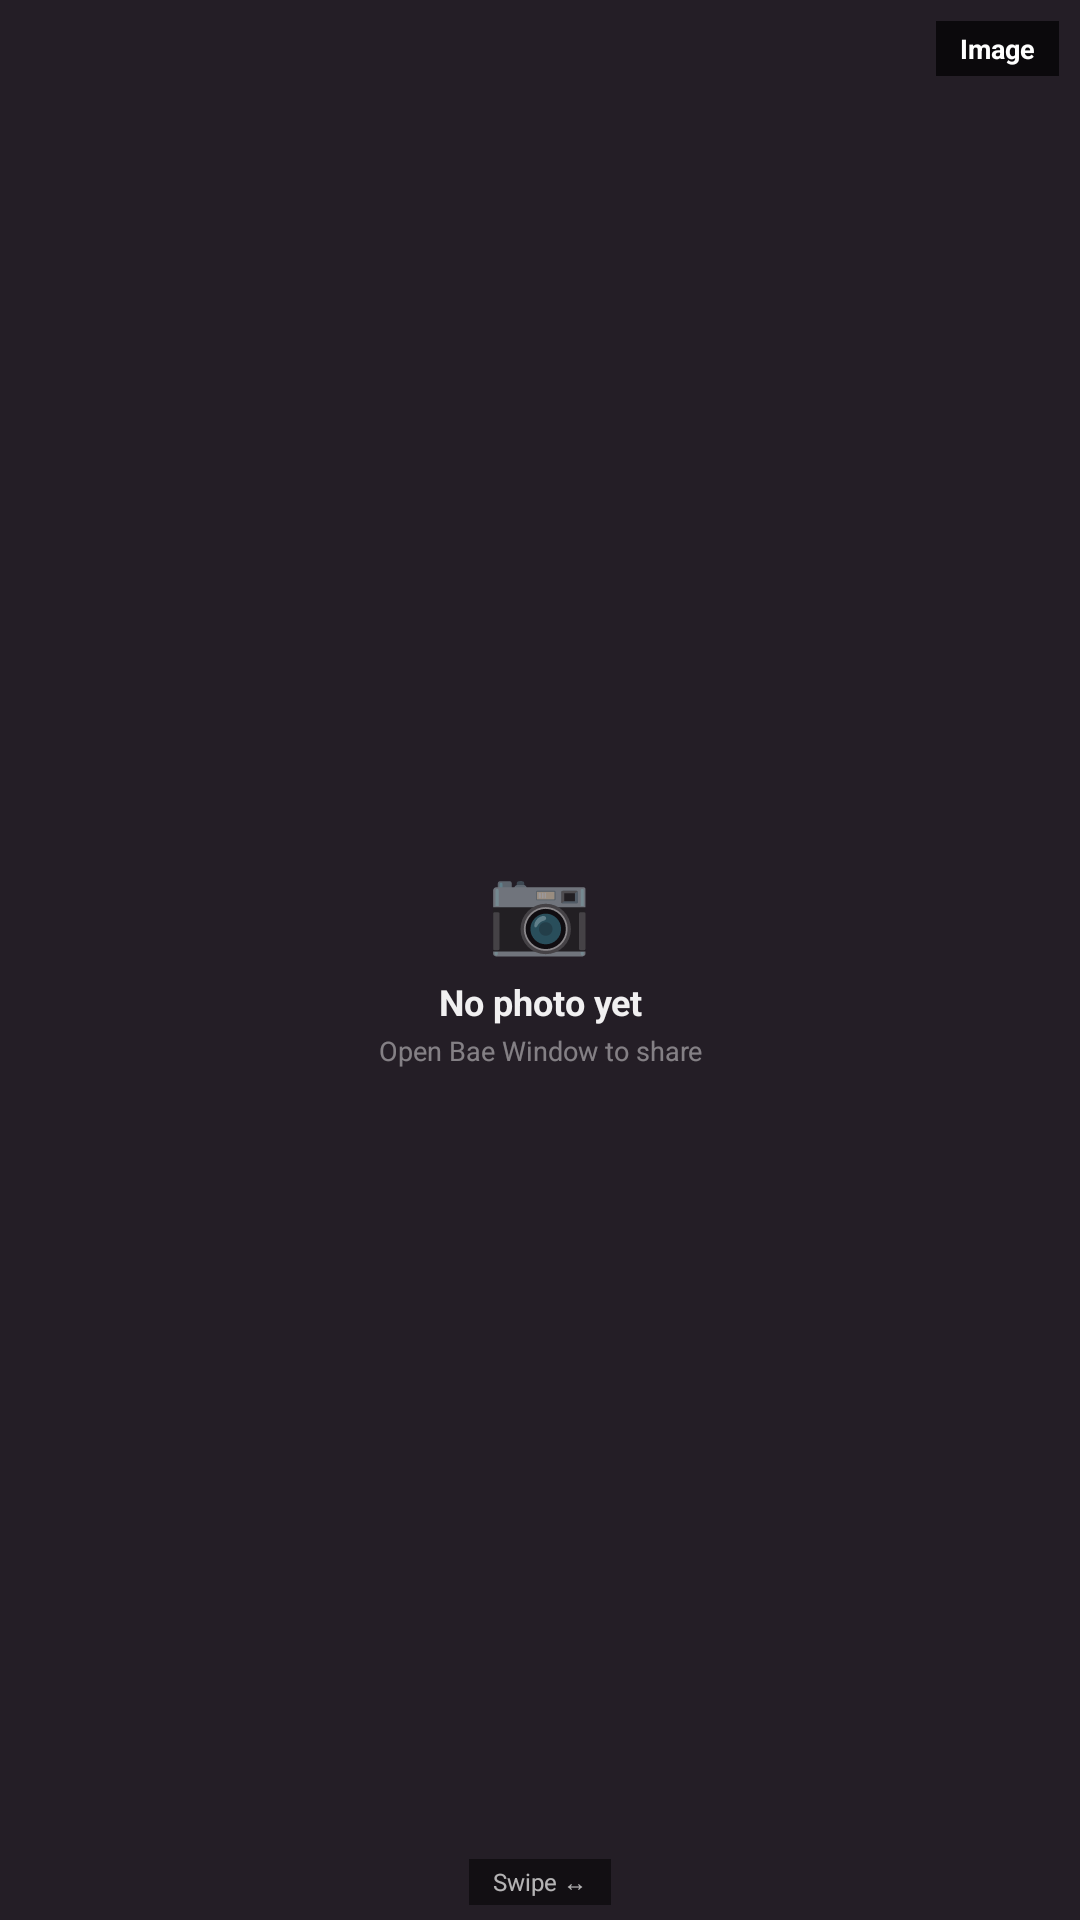

Layout XML and referenced resources for this Android screen:
<!-- AndroidManifest.xml: fallback theme Theme.MaterialComponents.DayNight.NoActionBar -->
<!-- res/layout/bae_window_widget_page.xml -->
<?xml version="1.0" encoding="utf-8"?>
<FrameLayout xmlns:android="http://schemas.android.com/apk/res/android"
    android:id="@+id/widget_page_root"
    android:layout_width="match_parent"
    android:layout_height="match_parent"
    android:background="#241E26">

    <ImageView
        android:id="@+id/widget_page_image"
        android:layout_width="match_parent"
        android:layout_height="match_parent"
        android:contentDescription="Shared content"
        android:scaleType="fitCenter"
        android:visibility="gone" />

    <LinearLayout
        android:id="@+id/widget_page_placeholder"
        android:layout_width="match_parent"
        android:layout_height="match_parent"
        android:gravity="center"
        android:orientation="vertical"
        android:padding="12dp">

        <TextView
            android:id="@+id/widget_page_icon"
            android:layout_width="wrap_content"
            android:layout_height="wrap_content"
            android:text="📷"
            android:textSize="28sp" />

        <TextView
            android:id="@+id/widget_page_title"
            android:layout_width="wrap_content"
            android:layout_height="wrap_content"
            android:layout_marginTop="5dp"
            android:gravity="center"
            android:text="No photo yet"
            android:textColor="#EFFFFFFF"
            android:textSize="12sp"
            android:textStyle="bold" />

        <TextView
            android:id="@+id/widget_page_subtitle"
            android:layout_width="wrap_content"
            android:layout_height="wrap_content"
            android:layout_marginTop="2dp"
            android:gravity="center"
            android:text="Open Bae Window to share"
            android:textColor="#70FFFFFF"
            android:textSize="9sp" />
    </LinearLayout>

    <TextView
        android:id="@+id/widget_page_badge"
        android:layout_width="wrap_content"
        android:layout_height="wrap_content"
        android:layout_gravity="top|right"
        android:layout_margin="7dp"
        android:background="#B0000000"
        android:paddingHorizontal="8dp"
        android:paddingVertical="3dp"
        android:text="Image"
        android:textColor="#FFFFFF"
        android:textSize="9sp"
        android:textStyle="bold" />

    <TextView
        android:layout_width="wrap_content"
        android:layout_height="wrap_content"
        android:layout_gravity="bottom|center_horizontal"
        android:layout_marginBottom="5dp"
        android:background="#80000000"
        android:paddingHorizontal="8dp"
        android:paddingVertical="2dp"
        android:text="Swipe ↔"
        android:textColor="#B0FFFFFF"
        android:textSize="8sp" />

</FrameLayout>
<!-- resources referenced by this layout -->
<resources>

</resources>
